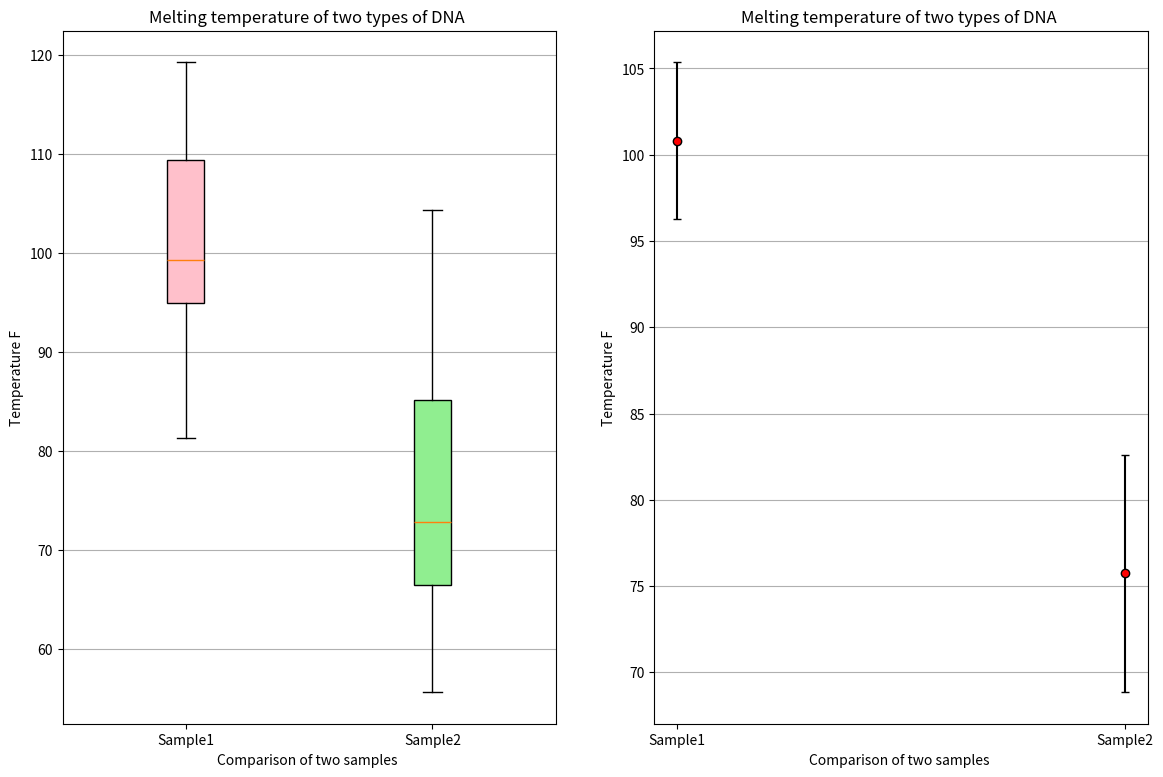

Here is the Python script that generated this plot:
import pandas as pd
from scipy.stats import t
import matplotlib.pyplot as plt
import numpy as np

array1 = np.array([84.7, 105.0, 98.9, 97.9, 108.7, 81.3, 99.4, 89.4, 93.0,
                   119.3, 99.2, 99.4, 97.1, 112.4, 99.8, 94.7, 114.0, 95.1, 115.5, 111.5])
array2 = np.array([57.2, 68.6, 104.4, 95.1, 89.9, 70.8, 83.5, 60.1, 75.7,
                   102.0, 69.0, 79.6, 68.9, 98.6, 76.0, 74.8, 56.0, 55.6, 69.4, 59.5])

# count amount of elements, mean, standard deviation and standard error of mean
df = pd.DataFrame({'Sample1': array1, 'Sample2': array2}).agg(['mean', 'std', 'count', 'sem']).transpose()
df.columns = ['Mx', 'SD', 'N', 'SE']

# calculate the 95% deviation interval of the mean
p = 0.95
K = t.ppf((1 + p) / 2, df['Mx'] - 1)
df['interval'] = K * df['SE']
print(df)

# build plots, boxplot using begin elements of array1, array2, confidence intervals from dataframe df
fig, (ax1, ax2) = plt.subplots(nrows=1, ncols=2, figsize=(14, 9))

# boxplot
bplot1 = ax1.boxplot([array1, array2],
                     vert=True,  # creating vertical boxes
                     patch_artist=True,  # use colors for quantiles boxes
                     labels=['Sample1', 'Sample2'])

# confidence intervals plot
bplot2 = ax2.errorbar(x=df.index, y=df['Mx'], yerr=df['interval'], color="black", capsize=3,
                      mfc="red", mec="black", fmt='o')

# paint boxplot
colors = ['pink', 'lightgreen']
for patch, color in zip(bplot1['boxes'], colors):
    patch.set_facecolor(color)

# add common data for each plot
for ax in [ax1, ax2]:
    ax.yaxis.grid(True)
    ax.set_title('Melting temperature of two types of DNA ')
    ax.set_xlabel('Comparison of two samples ')
    ax.set_ylabel('Temperature F')

plt.show()
